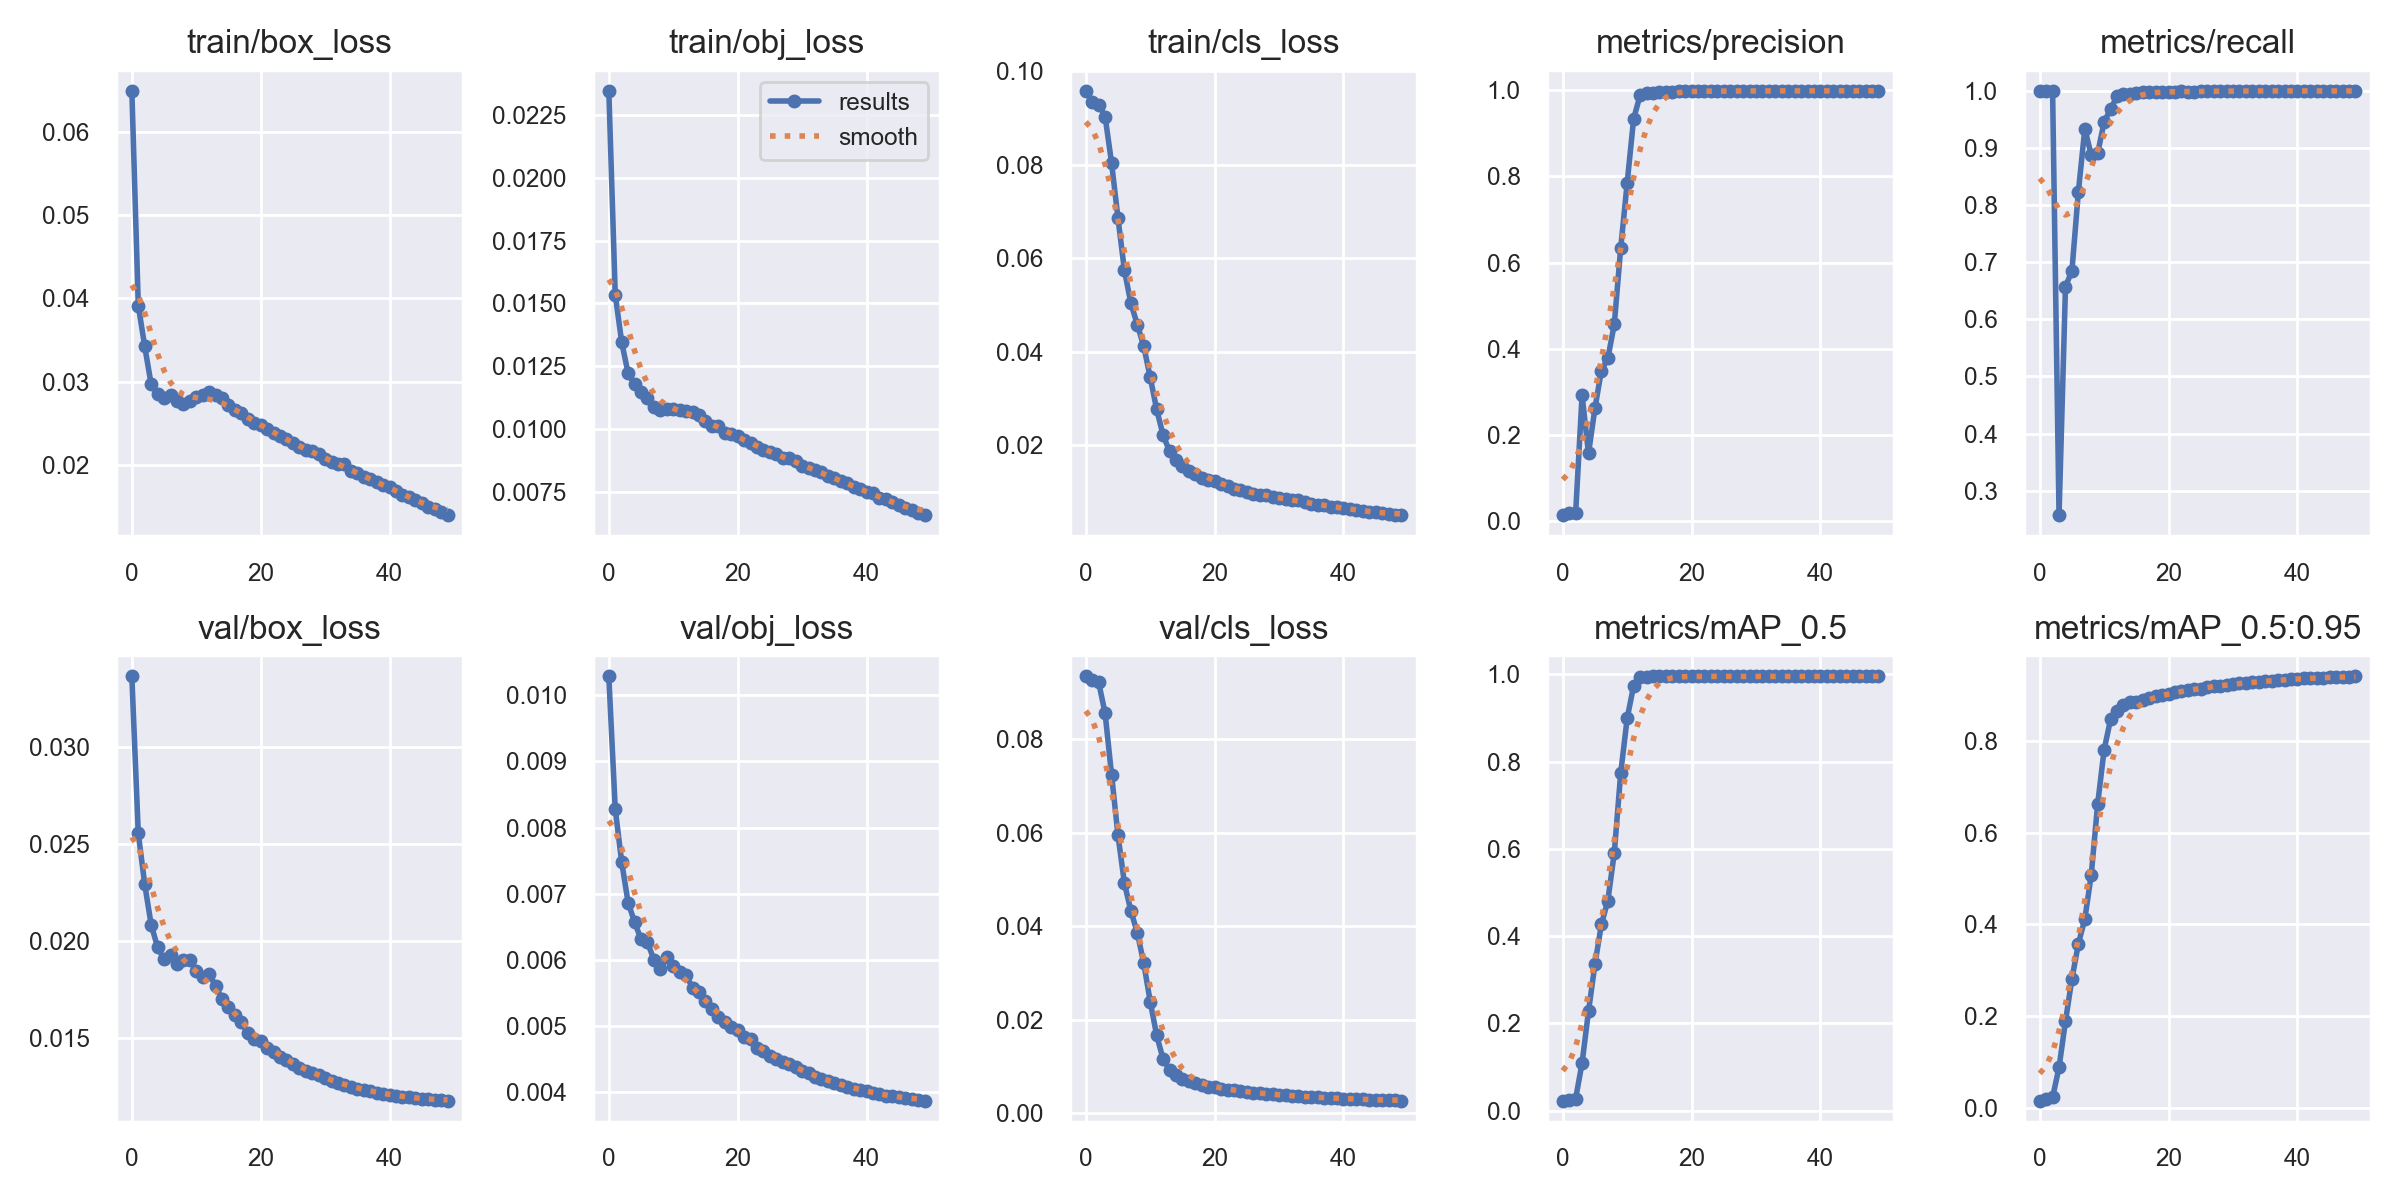

The file beside this chart, header and first rows:
epoch, train/box_loss, train/obj_loss, train/cls_loss, metrics/precision, metrics/recall, metrics/mAP_0.5, metrics/mAP_0.5:0.95, val/box_loss, val/obj_loss, val/cls_loss, x/lr0, x/lr1, x/lr2
0, 0.06495, 0.02345, 0.09578, 0.01384, 0.9998, 0.02333, 0.01512, 0.03366, 0.01028, 0.0934, 0.07002, 0.003331, 0.003331
1, 0.03915, 0.01534, 0.0933, 0.01739, 1, 0.02399, 0.01812, 0.02555, 0.008278, 0.09255, 0.03989, 0.006532, 0.006532
2, 0.03424, 0.01346, 0.09284, 0.01781, 1, 0.02784, 0.02229, 0.02292, 0.007477, 0.09212, 0.009627, 0.009602, 0.009602
3, 0.02967, 0.01222, 0.09027, 0.2919, 0.2573, 0.1094, 0.08747, 0.02083, 0.006863, 0.08552, 0.009406, 0.009406, 0.009406
4, 0.0285, 0.01179, 0.0804, 0.1567, 0.6572, 0.2281, 0.1886, 0.01967, 0.006573, 0.0724, 0.009406, 0.009406, 0.009406
5, 0.02808, 0.01147, 0.06852, 0.262, 0.6848, 0.336, 0.2807, 0.01905, 0.006311, 0.05942, 0.009208, 0.009208, 0.009208
6, 0.02841, 0.01125, 0.05738, 0.3493, 0.8232, 0.4269, 0.3575, 0.01927, 0.006264, 0.04917, 0.00901, 0.00901, 0.00901
7, 0.02771, 0.0109, 0.05035, 0.3776, 0.9335, 0.4816, 0.4113, 0.0188, 0.006005, 0.04329, 0.008812, 0.008812, 0.008812
8, 0.02737, 0.01075, 0.04577, 0.4566, 0.8876, 0.5906, 0.5083, 0.01903, 0.005862, 0.03861, 0.008614, 0.008614, 0.008614
9, 0.02768, 0.0108, 0.04113, 0.6345, 0.8909, 0.7741, 0.6633, 0.01903, 0.006039, 0.03207, 0.008416, 0.008416, 0.008416
10, 0.02811, 0.01081, 0.03452, 0.7849, 0.9456, 0.8992, 0.7814, 0.01844, 0.00591, 0.02391, 0.008218, 0.008218, 0.008218
11, 0.02845, 0.01075, 0.02766, 0.9335, 0.968, 0.9733, 0.8476, 0.01815, 0.005816, 0.01669, 0.00802, 0.00802, 0.00802
12, 0.02873, 0.01072, 0.02216, 0.9882, 0.9903, 0.9943, 0.8664, 0.01828, 0.005769, 0.01161, 0.007822, 0.007822, 0.007822
13, 0.02845, 0.01067, 0.0187, 0.9931, 0.9942, 0.9947, 0.8784, 0.01767, 0.005578, 0.009327, 0.007624, 0.007624, 0.007624
14, 0.02807, 0.01058, 0.0169, 0.9946, 0.9949, 0.9949, 0.8845, 0.01699, 0.005515, 0.008214, 0.007426, 0.007426, 0.007426
15, 0.02725, 0.01033, 0.01549, 0.9959, 0.996, 0.9949, 0.886, 0.01659, 0.00538, 0.00743, 0.007228, 0.007228, 0.007228
16, 0.02655, 0.01012, 0.01445, 0.9962, 0.9975, 0.995, 0.8897, 0.01616, 0.005257, 0.006934, 0.00703, 0.00703, 0.00703
17, 0.02629, 0.01014, 0.01387, 0.9966, 0.9973, 0.995, 0.8949, 0.01579, 0.005137, 0.006462, 0.006832, 0.006832, 0.006832
18, 0.02553, 0.00987, 0.0129, 0.9976, 0.9987, 0.995, 0.8987, 0.01523, 0.005065, 0.006031, 0.006634, 0.006634, 0.006634
19, 0.02508, 0.009819, 0.01252, 0.9975, 0.9984, 0.995, 0.9007, 0.01492, 0.004987, 0.005737, 0.006436, 0.006436, 0.006436
20, 0.02479, 0.00973, 0.01242, 0.9978, 0.9984, 0.995, 0.9022, 0.01481, 0.004936, 0.005564, 0.006238, 0.006238, 0.006238
21, 0.02431, 0.009572, 0.01162, 0.9975, 0.9986, 0.995, 0.9066, 0.01448, 0.00483, 0.005295, 0.00604, 0.00604, 0.00604
22, 0.02385, 0.009459, 0.01128, 0.9981, 0.9989, 0.995, 0.9086, 0.01428, 0.004799, 0.005055, 0.005842, 0.005842, 0.005842
23, 0.0235, 0.009309, 0.01072, 0.9981, 0.9983, 0.995, 0.9117, 0.01401, 0.004669, 0.004901, 0.005644, 0.005644, 0.005644
24, 0.02306, 0.009174, 0.01039, 0.9982, 0.9988, 0.995, 0.9138, 0.01384, 0.004622, 0.004788, 0.005446, 0.005446, 0.005446
25, 0.02265, 0.009111, 0.00991, 0.9982, 0.9992, 0.995, 0.9148, 0.01366, 0.004554, 0.004597, 0.005248, 0.005248, 0.005248
26, 0.02212, 0.009012, 0.009611, 0.9982, 0.9992, 0.995, 0.9182, 0.01344, 0.004502, 0.004415, 0.00505, 0.00505, 0.00505
27, 0.02177, 0.008873, 0.009406, 0.9982, 0.9992, 0.995, 0.9197, 0.01327, 0.004459, 0.004287, 0.004852, 0.004852, 0.004852
28, 0.02163, 0.008865, 0.009288, 0.9981, 0.9992, 0.995, 0.9211, 0.01318, 0.004422, 0.004169, 0.004654, 0.004654, 0.004654
29, 0.02126, 0.008733, 0.008934, 0.9984, 0.9993, 0.995, 0.9232, 0.01306, 0.004378, 0.004053, 0.004456, 0.004456, 0.004456
30, 0.02076, 0.008549, 0.008723, 0.9986, 0.9996, 0.995, 0.9243, 0.01291, 0.004329, 0.003953, 0.004258, 0.004258, 0.004258
31, 0.02039, 0.008443, 0.008451, 0.9986, 0.9997, 0.995, 0.9258, 0.01276, 0.004286, 0.003841, 0.00406, 0.00406, 0.00406
32, 0.0201, 0.008368, 0.008203, 0.9986, 0.9997, 0.995, 0.9274, 0.01264, 0.004235, 0.003738, 0.003862, 0.003862, 0.003862
33, 0.02007, 0.008292, 0.008212, 0.9987, 0.9996, 0.995, 0.9288, 0.01257, 0.004201, 0.003645, 0.003664, 0.003664, 0.003664
34, 0.01925, 0.008152, 0.007895, 0.9987, 0.9997, 0.995, 0.9296, 0.01246, 0.004169, 0.00357, 0.003466, 0.003466, 0.003466
35, 0.01902, 0.008072, 0.00744, 0.9986, 0.9997, 0.995, 0.9306, 0.01235, 0.004142, 0.003501, 0.003268, 0.003268, 0.003268
36, 0.01852, 0.007927, 0.007306, 0.9987, 0.9998, 0.995, 0.9313, 0.01232, 0.004116, 0.003422, 0.00307, 0.00307, 0.00307
37, 0.01836, 0.007882, 0.007111, 0.9986, 0.9998, 0.995, 0.9326, 0.01225, 0.004082, 0.003347, 0.002872, 0.002872, 0.002872
38, 0.01796, 0.007707, 0.00686, 0.9986, 0.9998, 0.995, 0.9341, 0.01215, 0.004057, 0.003279, 0.002674, 0.002674, 0.002674
39, 0.01758, 0.007648, 0.006703, 0.9986, 0.9998, 0.995, 0.9352, 0.01209, 0.004034, 0.003213, 0.002476, 0.002476, 0.002476
40, 0.01735, 0.007492, 0.006527, 0.9986, 0.9998, 0.995, 0.936, 0.01204, 0.004013, 0.003158, 0.002278, 0.002278, 0.002278
41, 0.01691, 0.007456, 0.006333, 0.9986, 0.9998, 0.995, 0.9367, 0.012, 0.003991, 0.003104, 0.00208, 0.00208, 0.00208
42, 0.01643, 0.007254, 0.006108, 0.9986, 0.9998, 0.995, 0.9372, 0.01196, 0.003968, 0.003051, 0.001882, 0.001882, 0.001882
43, 0.01615, 0.007243, 0.005946, 0.9986, 0.9998, 0.995, 0.9376, 0.01192, 0.003952, 0.002999, 0.001684, 0.001684, 0.001684
44, 0.0158, 0.007106, 0.005803, 0.9987, 0.9998, 0.995, 0.9383, 0.01187, 0.003938, 0.00295, 0.001486, 0.001486, 0.001486
45, 0.0154, 0.00701, 0.005656, 0.9987, 0.9998, 0.995, 0.9393, 0.01183, 0.003924, 0.002904, 0.001288, 0.001288, 0.001288
46, 0.015, 0.006881, 0.005478, 0.9986, 0.9998, 0.995, 0.9402, 0.01181, 0.003911, 0.002857, 0.00109, 0.00109, 0.00109
47, 0.01468, 0.006797, 0.005287, 0.9986, 0.9998, 0.995, 0.9406, 0.01179, 0.003896, 0.002812, 0.000892, 0.000892, 0.000892
48, 0.0143, 0.006663, 0.005136, 0.9986, 0.9998, 0.995, 0.9406, 0.01177, 0.003884, 0.002771, 0.000694, 0.000694, 0.000694
49, 0.01399, 0.006595, 0.00507, 0.9986, 0.9998, 0.995, 0.9412, 0.01175, 0.003875, 0.002731, 0.000496, 0.000496, 0.000496
